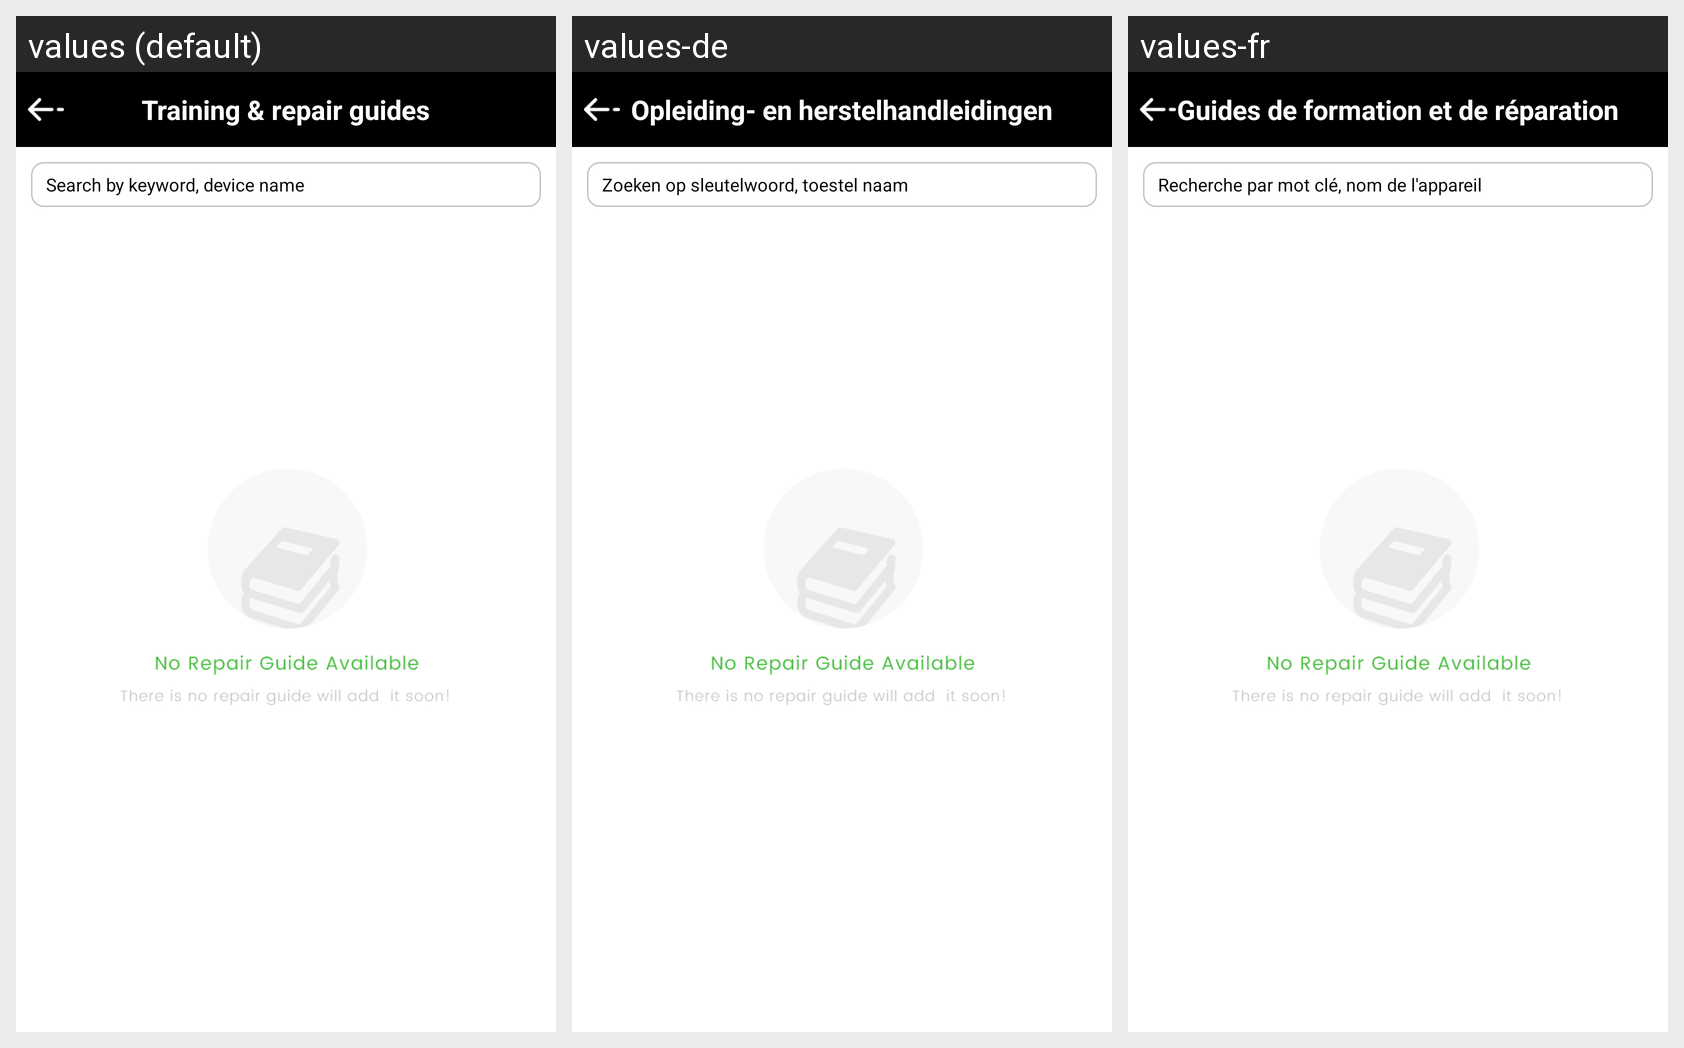

Translations of the strings shown on this Android screen, per locale in the grid:
Android screen res/layout/search_layout.xml rendered under 3 locales, left to right: values (default), values-de, values-fr. Device: Nexus 5 (rendered at 1080×1920; each locale shown at half size, 540×960, under a caption strip naming it); theme AppTheme.
Strings drawn on this screen, with the default value and each locale's value (text and hints the layout hard-codes, and strings that could not be matched under every locale, appear in the picture but are not listed):

repair_guide
  values: Training & repair guides
  values-de: Opleiding- en herstelhandleidingen
  values-fr: Guides de formation et de réparation

search_key
  values: Search by keyword, device name
  values-de: Zoeken op sleutelwoord, toestel naam
  values-fr: Recherche par mot clé, nom de l'appareil
